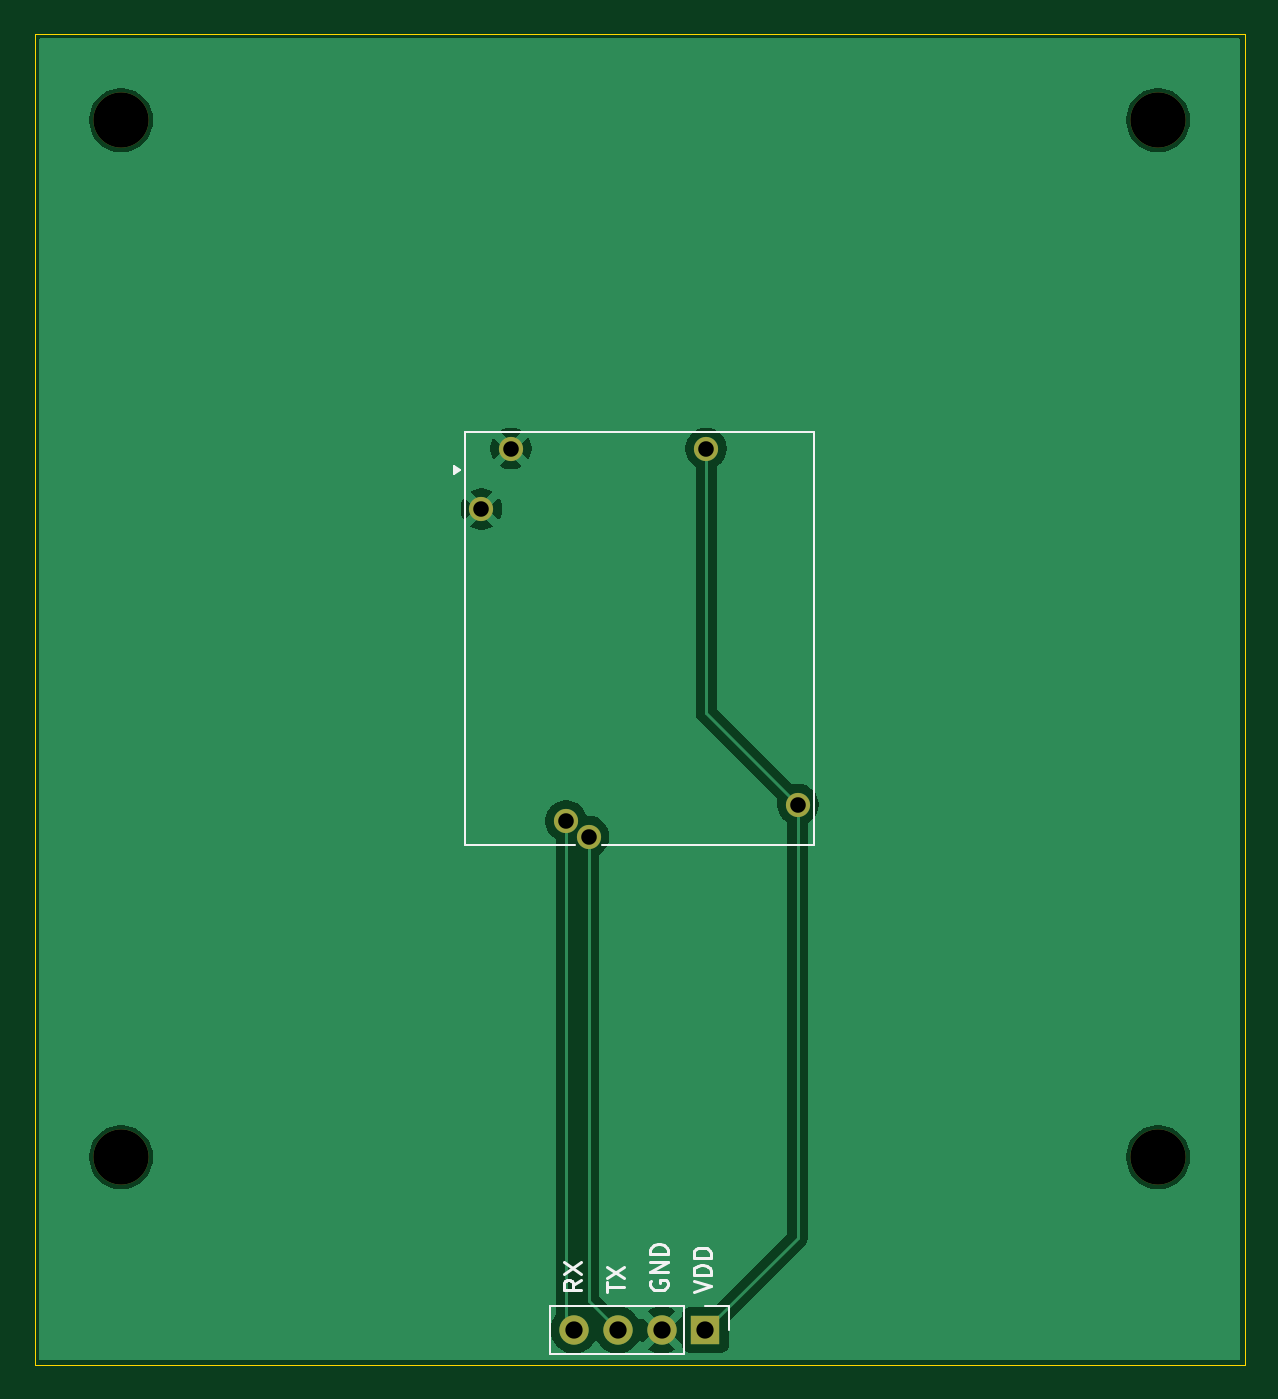
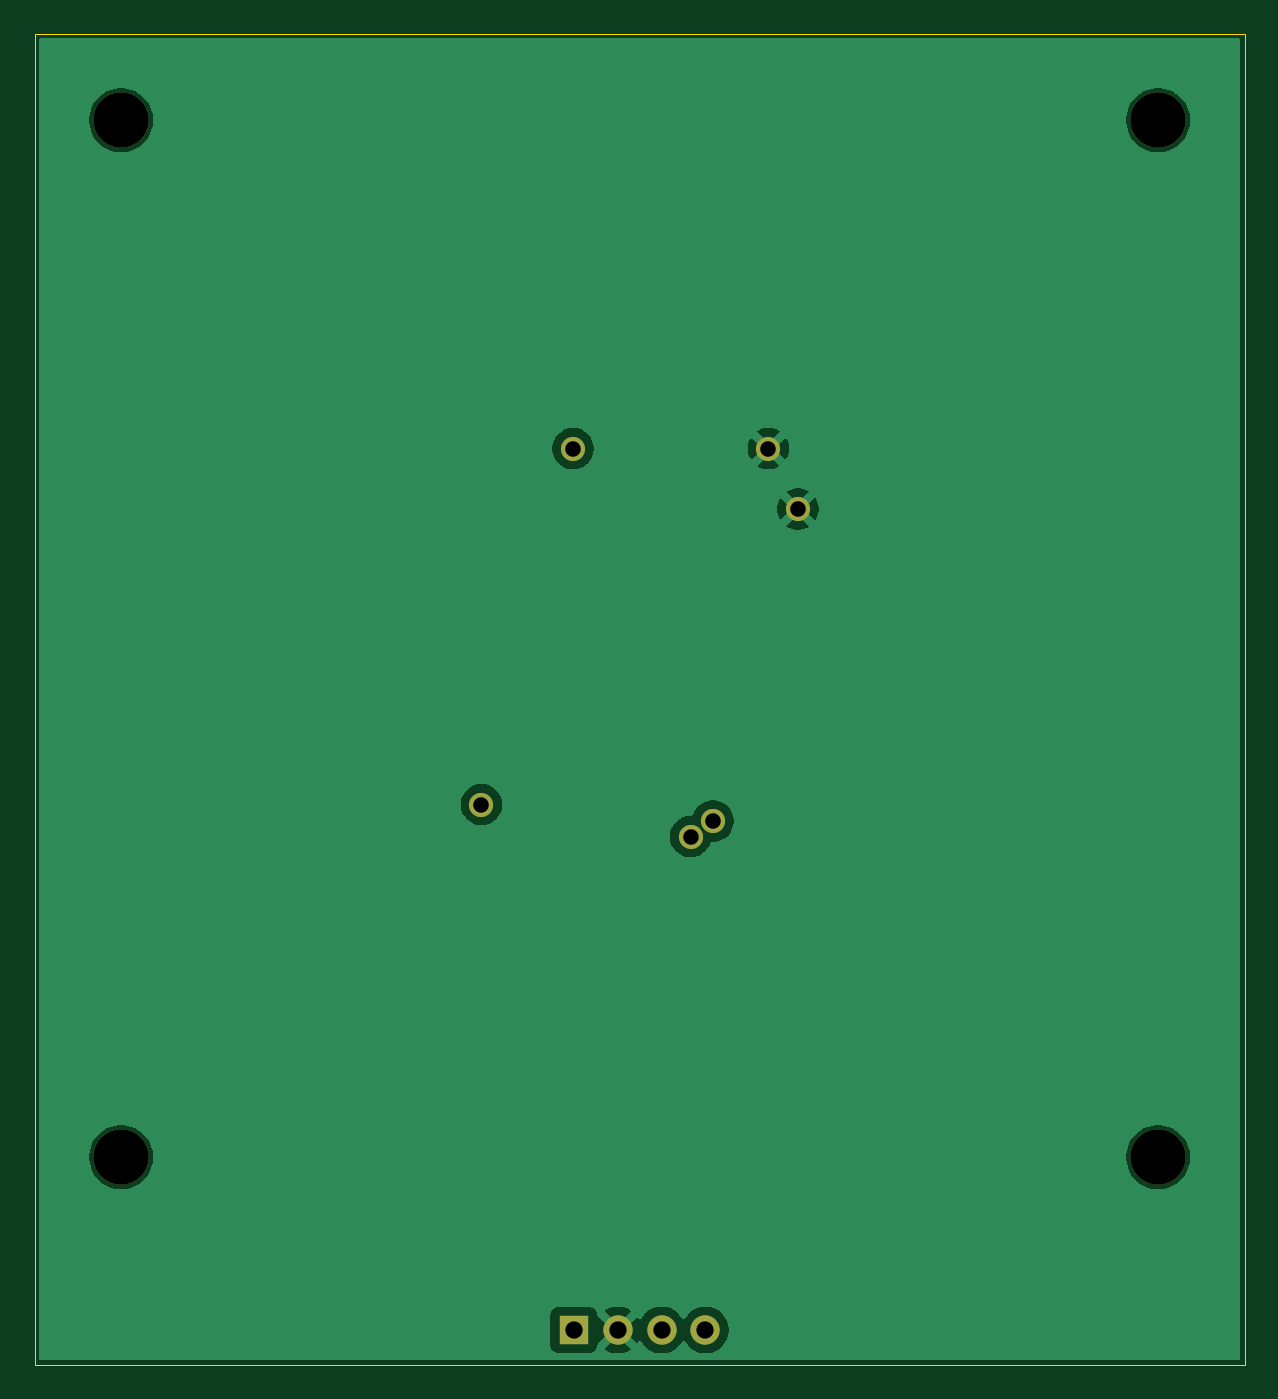
Circuit board: 10 layer files. Board 70.0 x 77.0 mm.
- bottom_copper: bg95-pogo-plate-B_Cu.gbl (23444 bytes)
- bottom_mask: bg95-pogo-plate-B_Mask.gbs (1122 bytes)
- bottom_silk: bg95-pogo-plate-B_Silkscreen.gbo (1132 bytes)
- outline: bg95-pogo-plate-Edge_Cuts.gm1 (620 bytes)
- top_copper: bg95-pogo-plate-F_Cu.gtl (22506 bytes)
- top_mask: bg95-pogo-plate-F_Mask.gts (1122 bytes)
- top_silk: bg95-pogo-plate-F_Silkscreen.gto (5787 bytes)
- drill: bg95-pogo-plate-NPTH.drl (380 bytes)
- drill: bg95-pogo-plate-PTH.drl (523 bytes)
- drill: bg95-pogo-plate-drill-report.txt (707 bytes)

=== bottom_copper: bg95-pogo-plate-B_Cu.gbl (23444 bytes, source omitted) ===
=== bottom_mask: bg95-pogo-plate-B_Mask.gbs ===
%TF.GenerationSoftware,KiCad,Pcbnew,10.0.6*%
%TF.CreationDate,2026-10-26T12:47:41+01:00*%
%TF.ProjectId,variant-a-receptacles,76617269-616e-4742-9d61-2d7265636570,rev?*%
%TF.SameCoordinates,Original*%
%TF.FileFunction,Soldermask,Bot*%
%TF.FilePolarity,Negative*%
%FSLAX46Y46*%
G04 Gerber Fmt 4.6, Leading zero omitted, Abs format (unit mm)*
G04 Created by KiCad (PCBNEW 10.0.6) date 2026-10-26 12:47:41*
%MOMM*%
%LPD*%
G01*
G04 APERTURE LIST*
%ADD10C,1.400000*%
%ADD11C,3.200000*%
%ADD12R,1.700000X1.700000*%
%ADD13C,1.700000*%
G04 APERTURE END LIST*
D10*
%TO.C,J1*%
X95750000Y-110550000D03*
X97050000Y-111450000D03*
%TD*%
D11*
%TO.C,H4*%
X130000000Y-130000000D03*
%TD*%
D10*
%TO.C,J3*%
X103850000Y-89000000D03*
%TD*%
%TO.C,J4*%
X109150000Y-109600000D03*
%TD*%
D11*
%TO.C,H2*%
X70000000Y-70000000D03*
%TD*%
D12*
%TO.C,J2*%
X103810000Y-140000000D03*
D13*
X101270000Y-140000000D03*
X98730000Y-140000000D03*
X96190000Y-140000000D03*
%TD*%
D10*
%TO.C,J6*%
X92550000Y-89000000D03*
%TD*%
D11*
%TO.C,H3*%
X70000000Y-130000000D03*
%TD*%
%TO.C,H1*%
X130000000Y-70000000D03*
%TD*%
D10*
%TO.C,J5*%
X90850000Y-92500000D03*
%TD*%
M02*

=== bottom_silk: bg95-pogo-plate-B_Silkscreen.gbo ===
%TF.GenerationSoftware,KiCad,Pcbnew,10.0.6*%
%TF.CreationDate,2026-10-26T12:47:41+01:00*%
%TF.ProjectId,variant-a-receptacles,76617269-616e-4742-9d61-2d7265636570,rev?*%
%TF.SameCoordinates,Original*%
%TF.FileFunction,Legend,Bot*%
%TF.FilePolarity,Positive*%
%FSLAX46Y46*%
G04 Gerber Fmt 4.6, Leading zero omitted, Abs format (unit mm)*
G04 Created by KiCad (PCBNEW 10.0.6) date 2026-10-26 12:47:41*
%MOMM*%
%LPD*%
G01*
G04 APERTURE LIST*
%ADD10C,1.400000*%
%ADD11C,3.200000*%
%ADD12R,1.700000X1.700000*%
%ADD13C,1.700000*%
G04 APERTURE END LIST*
%LPC*%
D10*
%TO.C,J1*%
X95750000Y-110550000D03*
X97050000Y-111450000D03*
%TD*%
D11*
%TO.C,H4*%
X130000000Y-130000000D03*
%TD*%
D10*
%TO.C,J3*%
X103850000Y-89000000D03*
%TD*%
%TO.C,J4*%
X109150000Y-109600000D03*
%TD*%
D11*
%TO.C,H2*%
X70000000Y-70000000D03*
%TD*%
D12*
%TO.C,J2*%
X103810000Y-140000000D03*
D13*
X101270000Y-140000000D03*
X98730000Y-140000000D03*
X96190000Y-140000000D03*
%TD*%
D10*
%TO.C,J6*%
X92550000Y-89000000D03*
%TD*%
D11*
%TO.C,H3*%
X70000000Y-130000000D03*
%TD*%
%TO.C,H1*%
X130000000Y-70000000D03*
%TD*%
D10*
%TO.C,J5*%
X90850000Y-92500000D03*
%TD*%
%LPD*%
M02*

=== outline: bg95-pogo-plate-Edge_Cuts.gm1 ===
%TF.GenerationSoftware,KiCad,Pcbnew,10.0.6*%
%TF.CreationDate,2026-10-26T12:47:41+01:00*%
%TF.ProjectId,variant-a-receptacles,76617269-616e-4742-9d61-2d7265636570,rev?*%
%TF.SameCoordinates,Original*%
%TF.FileFunction,Profile,NP*%
%FSLAX46Y46*%
G04 Gerber Fmt 4.6, Leading zero omitted, Abs format (unit mm)*
G04 Created by KiCad (PCBNEW 10.0.6) date 2026-10-26 12:47:41*
%MOMM*%
%LPD*%
G01*
G04 APERTURE LIST*
%TA.AperFunction,Profile*%
%ADD10C,0.050000*%
%TD*%
G04 APERTURE END LIST*
D10*
X65000000Y-65000000D02*
X135000000Y-65000000D01*
X135000000Y-142000000D01*
X65000000Y-142000000D01*
X65000000Y-65000000D01*
M02*

=== top_copper: bg95-pogo-plate-F_Cu.gtl (22506 bytes, source omitted) ===
=== top_mask: bg95-pogo-plate-F_Mask.gts ===
%TF.GenerationSoftware,KiCad,Pcbnew,10.0.6*%
%TF.CreationDate,2026-10-26T12:47:41+01:00*%
%TF.ProjectId,variant-a-receptacles,76617269-616e-4742-9d61-2d7265636570,rev?*%
%TF.SameCoordinates,Original*%
%TF.FileFunction,Soldermask,Top*%
%TF.FilePolarity,Negative*%
%FSLAX46Y46*%
G04 Gerber Fmt 4.6, Leading zero omitted, Abs format (unit mm)*
G04 Created by KiCad (PCBNEW 10.0.6) date 2026-10-26 12:47:41*
%MOMM*%
%LPD*%
G01*
G04 APERTURE LIST*
%ADD10C,1.400000*%
%ADD11C,3.200000*%
%ADD12R,1.700000X1.700000*%
%ADD13C,1.700000*%
G04 APERTURE END LIST*
D10*
%TO.C,J1*%
X95750000Y-110550000D03*
X97050000Y-111450000D03*
%TD*%
D11*
%TO.C,H4*%
X130000000Y-130000000D03*
%TD*%
D10*
%TO.C,J3*%
X103850000Y-89000000D03*
%TD*%
%TO.C,J4*%
X109150000Y-109600000D03*
%TD*%
D11*
%TO.C,H2*%
X70000000Y-70000000D03*
%TD*%
D12*
%TO.C,J2*%
X103810000Y-140000000D03*
D13*
X101270000Y-140000000D03*
X98730000Y-140000000D03*
X96190000Y-140000000D03*
%TD*%
D10*
%TO.C,J6*%
X92550000Y-89000000D03*
%TD*%
D11*
%TO.C,H3*%
X70000000Y-130000000D03*
%TD*%
%TO.C,H1*%
X130000000Y-70000000D03*
%TD*%
D10*
%TO.C,J5*%
X90850000Y-92500000D03*
%TD*%
M02*

=== top_silk: bg95-pogo-plate-F_Silkscreen.gto ===
%TF.GenerationSoftware,KiCad,Pcbnew,10.0.6*%
%TF.CreationDate,2026-10-26T12:47:41+01:00*%
%TF.ProjectId,variant-a-receptacles,76617269-616e-4742-9d61-2d7265636570,rev?*%
%TF.SameCoordinates,Original*%
%TF.FileFunction,Legend,Top*%
%TF.FilePolarity,Positive*%
%FSLAX46Y46*%
G04 Gerber Fmt 4.6, Leading zero omitted, Abs format (unit mm)*
G04 Created by KiCad (PCBNEW 10.0.6) date 2026-10-26 12:47:41*
%MOMM*%
%LPD*%
G01*
G04 APERTURE LIST*
%ADD10C,0.150000*%
%ADD11C,0.120000*%
%ADD12C,1.400000*%
%ADD13C,3.200000*%
%ADD14R,1.700000X1.700000*%
%ADD15C,1.700000*%
G04 APERTURE END LIST*
D10*
X96619819Y-137091792D02*
X96143628Y-137425125D01*
X96619819Y-137663220D02*
X95619819Y-137663220D01*
X95619819Y-137663220D02*
X95619819Y-137282268D01*
X95619819Y-137282268D02*
X95667438Y-137187030D01*
X95667438Y-137187030D02*
X95715057Y-137139411D01*
X95715057Y-137139411D02*
X95810295Y-137091792D01*
X95810295Y-137091792D02*
X95953152Y-137091792D01*
X95953152Y-137091792D02*
X96048390Y-137139411D01*
X96048390Y-137139411D02*
X96096009Y-137187030D01*
X96096009Y-137187030D02*
X96143628Y-137282268D01*
X96143628Y-137282268D02*
X96143628Y-137663220D01*
X95619819Y-136758458D02*
X96619819Y-136091792D01*
X95619819Y-136091792D02*
X96619819Y-136758458D01*
X98119819Y-137806077D02*
X98119819Y-137234649D01*
X99119819Y-137520363D02*
X98119819Y-137520363D01*
X98119819Y-136996553D02*
X99119819Y-136329887D01*
X98119819Y-136329887D02*
X99119819Y-136996553D01*
X100667438Y-137139411D02*
X100619819Y-137234649D01*
X100619819Y-137234649D02*
X100619819Y-137377506D01*
X100619819Y-137377506D02*
X100667438Y-137520363D01*
X100667438Y-137520363D02*
X100762676Y-137615601D01*
X100762676Y-137615601D02*
X100857914Y-137663220D01*
X100857914Y-137663220D02*
X101048390Y-137710839D01*
X101048390Y-137710839D02*
X101191247Y-137710839D01*
X101191247Y-137710839D02*
X101381723Y-137663220D01*
X101381723Y-137663220D02*
X101476961Y-137615601D01*
X101476961Y-137615601D02*
X101572200Y-137520363D01*
X101572200Y-137520363D02*
X101619819Y-137377506D01*
X101619819Y-137377506D02*
X101619819Y-137282268D01*
X101619819Y-137282268D02*
X101572200Y-137139411D01*
X101572200Y-137139411D02*
X101524580Y-137091792D01*
X101524580Y-137091792D02*
X101191247Y-137091792D01*
X101191247Y-137091792D02*
X101191247Y-137282268D01*
X101619819Y-136663220D02*
X100619819Y-136663220D01*
X100619819Y-136663220D02*
X101619819Y-136091792D01*
X101619819Y-136091792D02*
X100619819Y-136091792D01*
X101619819Y-135615601D02*
X100619819Y-135615601D01*
X100619819Y-135615601D02*
X100619819Y-135377506D01*
X100619819Y-135377506D02*
X100667438Y-135234649D01*
X100667438Y-135234649D02*
X100762676Y-135139411D01*
X100762676Y-135139411D02*
X100857914Y-135091792D01*
X100857914Y-135091792D02*
X101048390Y-135044173D01*
X101048390Y-135044173D02*
X101191247Y-135044173D01*
X101191247Y-135044173D02*
X101381723Y-135091792D01*
X101381723Y-135091792D02*
X101476961Y-135139411D01*
X101476961Y-135139411D02*
X101572200Y-135234649D01*
X101572200Y-135234649D02*
X101619819Y-135377506D01*
X101619819Y-135377506D02*
X101619819Y-135615601D01*
X103119819Y-137806077D02*
X104119819Y-137472744D01*
X104119819Y-137472744D02*
X103119819Y-137139411D01*
X104119819Y-136806077D02*
X103119819Y-136806077D01*
X103119819Y-136806077D02*
X103119819Y-136567982D01*
X103119819Y-136567982D02*
X103167438Y-136425125D01*
X103167438Y-136425125D02*
X103262676Y-136329887D01*
X103262676Y-136329887D02*
X103357914Y-136282268D01*
X103357914Y-136282268D02*
X103548390Y-136234649D01*
X103548390Y-136234649D02*
X103691247Y-136234649D01*
X103691247Y-136234649D02*
X103881723Y-136282268D01*
X103881723Y-136282268D02*
X103976961Y-136329887D01*
X103976961Y-136329887D02*
X104072200Y-136425125D01*
X104072200Y-136425125D02*
X104119819Y-136567982D01*
X104119819Y-136567982D02*
X104119819Y-136806077D01*
X104119819Y-135806077D02*
X103119819Y-135806077D01*
X103119819Y-135806077D02*
X103119819Y-135567982D01*
X103119819Y-135567982D02*
X103167438Y-135425125D01*
X103167438Y-135425125D02*
X103262676Y-135329887D01*
X103262676Y-135329887D02*
X103357914Y-135282268D01*
X103357914Y-135282268D02*
X103548390Y-135234649D01*
X103548390Y-135234649D02*
X103691247Y-135234649D01*
X103691247Y-135234649D02*
X103881723Y-135282268D01*
X103881723Y-135282268D02*
X103976961Y-135329887D01*
X103976961Y-135329887D02*
X104072200Y-135425125D01*
X104072200Y-135425125D02*
X104119819Y-135567982D01*
X104119819Y-135567982D02*
X104119819Y-135806077D01*
%TO.C,J2*%
D11*
X94810000Y-138620000D02*
X94810000Y-141380000D01*
X102540000Y-138620000D02*
X94810000Y-138620000D01*
X102540000Y-138620000D02*
X102540000Y-141380000D01*
X102540000Y-141380000D02*
X94810000Y-141380000D01*
X103810000Y-138620000D02*
X105190000Y-138620000D01*
X105190000Y-138620000D02*
X105190000Y-140000000D01*
%TO.C,U1*%
X89900000Y-88050000D02*
X110100000Y-88050000D01*
X89900000Y-111950000D02*
X89900000Y-88050000D01*
X96250000Y-111950000D02*
X89900000Y-111950000D01*
X110100000Y-88050000D02*
X110100000Y-111950000D01*
X110100000Y-111950000D02*
X97850000Y-111950000D01*
X89580000Y-90260000D02*
X89250000Y-90500000D01*
X89250000Y-90020000D01*
X89580000Y-90260000D01*
G36*
X89580000Y-90260000D02*
G01*
X89250000Y-90500000D01*
X89250000Y-90020000D01*
X89580000Y-90260000D01*
G37*
%TD*%
%LPC*%
D12*
%TO.C,J1*%
X95750000Y-110550000D03*
X97050000Y-111450000D03*
%TD*%
D13*
%TO.C,H4*%
X130000000Y-130000000D03*
%TD*%
D12*
%TO.C,J3*%
X103850000Y-89000000D03*
%TD*%
%TO.C,J4*%
X109150000Y-109600000D03*
%TD*%
D13*
%TO.C,H2*%
X70000000Y-70000000D03*
%TD*%
D14*
%TO.C,J2*%
X103810000Y-140000000D03*
D15*
X101270000Y-140000000D03*
X98730000Y-140000000D03*
X96190000Y-140000000D03*
%TD*%
D12*
%TO.C,J6*%
X92550000Y-89000000D03*
%TD*%
D13*
%TO.C,H3*%
X70000000Y-130000000D03*
%TD*%
%TO.C,H1*%
X130000000Y-70000000D03*
%TD*%
D12*
%TO.C,J5*%
X90850000Y-92500000D03*
%TD*%
%LPD*%
M02*

=== drill: bg95-pogo-plate-NPTH.drl ===
M48
; DRILL file KiCad 10.0.6 date 2026-10-26T12:47:41
; FORMAT={-:-/ absolute / metric / decimal}
; #@! TF.CreationDate,2026-10-26T12:47:41+01:00
; #@! TF.GenerationSoftware,Kicad,Pcbnew,10.0.6
; #@! TF.FileFunction,NonPlated,1,2,NPTH
FMAT,2
METRIC
; #@! TA.AperFunction,NonPlated,NPTH,ComponentDrill
T1C3.200
%
G90
G05
T1
X70.0Y-70.0
X70.0Y-130.0
X130.0Y-70.0
X130.0Y-130.0
M30

=== drill: bg95-pogo-plate-PTH.drl ===
M48
; DRILL file KiCad 10.0.6 date 2026-10-26T12:47:41
; FORMAT={-:-/ absolute / metric / decimal}
; #@! TF.CreationDate,2026-10-26T12:47:41+01:00
; #@! TF.GenerationSoftware,Kicad,Pcbnew,10.0.6
; #@! TF.FileFunction,Plated,1,2,PTH
FMAT,2
METRIC
; #@! TA.AperFunction,Plated,PTH,ComponentDrill
T1C0.900
; #@! TA.AperFunction,Plated,PTH,ComponentDrill
T2C1.000
%
G90
G05
T1
X90.85Y-92.5
X92.55Y-89.0
X95.75Y-110.55
X97.05Y-111.45
X103.85Y-89.0
X109.15Y-109.6
T2
X96.19Y-140.0
X98.73Y-140.0
X101.27Y-140.0
X103.81Y-140.0
M30

=== drill: bg95-pogo-plate-drill-report.txt (707 bytes, source withheld) ===
